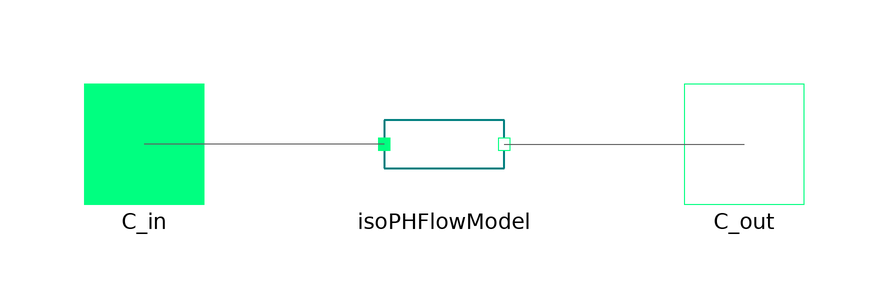

The Modelica model whose source follows is shown above as a component diagram (icons at their Placement, wires along their Line points).

model InletGuideVanes

      import MetroscopeModelingLibrary.Utilities.Units;

      Units.PositiveVolumeFlowRate Qv;

      RefMoistAir.BaseClasses.IsoPHFlowModel isoPHFlowModel annotation (Placement(transformation(extent={{-10,-10},{10,10}})));
      RefMoistAir.Connectors.Inlet C_in annotation (Placement(transformation(extent={{-60,-10},{-40,10}}), iconTransformation(extent={{-60,-10},{-40,10}})));
      RefMoistAir.Connectors.Outlet C_out annotation (Placement(transformation(extent={{40,-10},{60,10}}), iconTransformation(extent={{40,-10},{60,10}})));
    equation

      Qv = isoPHFlowModel.Qv_in;

      connect(isoPHFlowModel.C_in, C_in) annotation (Line(points={{-10,0},{-50,0},{-50,0}}, color={95,95,95}));
      connect(isoPHFlowModel.C_out, C_out) annotation (Line(points={{10,0},{30,0},{30,0},{50,0}}, color={95,95,95}));
      annotation (Icon(graphics={
            Polygon(
              points={{-36,80},{36,80},{40,76},{40,-76},{36,-80},{-36,-80},{-40,-76},{-40,76},{-36,80}},
              lineColor={0,255,128},
              fillColor={170,255,213},
              fillPattern=FillPattern.Solid,
              smooth=Smooth.Bezier,
              lineThickness=1),
            Polygon(
              points={{53,26},{-13,52},{-33,64},{-29,44},{53,26}},
              lineColor={0,0,0},
              fillColor={0,0,0},
              fillPattern=FillPattern.Solid,
              smooth=Smooth.Bezier),
            Polygon(
              points={{53,-6},{-13,20},{-33,32},{-29,12},{53,-6}},
              lineColor={0,0,0},
              fillColor={0,0,0},
              fillPattern=FillPattern.Solid,
              smooth=Smooth.Bezier),
            Polygon(
              points={{53,-38},{-13,-12},{-33,0},{-29,-20},{53,-38}},
              lineColor={0,0,0},
              fillColor={0,0,0},
              fillPattern=FillPattern.Solid,
              smooth=Smooth.Bezier),
            Polygon(
              points={{53,-68},{-13,-42},{-33,-30},{-29,-50},{53,-68}},
              lineColor={0,0,0},
              fillColor={0,0,0},
              fillPattern=FillPattern.Solid,
              smooth=Smooth.Bezier)}));
    end InletGuideVanes;